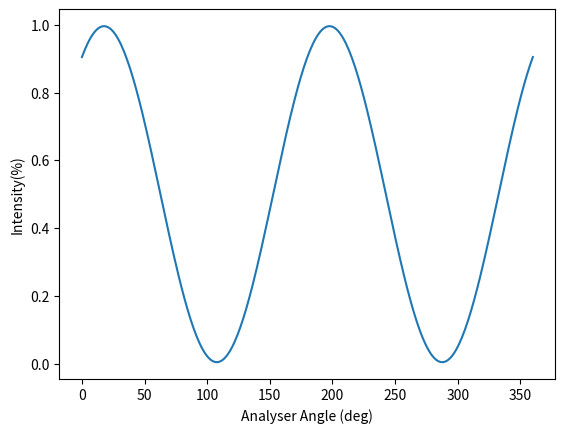

Reproduce this figure in Python.
# -*- coding: utf-8 -*-
"""
Spyder Editor

This is a temporary script file.
"""
#Coded based on the Ellipsometry and polarised light pg 283 - 288
#Ellipsometric function of a film-substrate system: Applications to the design of reflection-type optical devices and to ellipsometry
# assuming isotropic materials



import numpy as np
import matplotlib.pyplot as plt


wavelength = 650e-9 # wavelength of light

phi_0_DEG = 45
phi_0 = np.deg2rad(phi_0_DEG)
N_0 = 1.000 # refractive index of ambient medium (air)
N_1 = 0.15557 + 3.6024j  # refractive index of thin film
N_2 = 1.5   #refractive index of Substrate
d = 10e-9 # Film thickness
analyser_angle = np.linspace(0,np.pi*2,300)
pol_angle = np.radians(45)

# Use Snells law to find phi_1 and phi_2

phi_1 = np.arcsin(N_0*np.sin(phi_0)/N_1)
phi_2 = np.arcsin(N_1*np.sin(phi_1)/N_2)

# Fresnel Equations for s and p polarised light at the different interfaces
r_01p = (N_1*np.cos(phi_0) - N_0*np.cos(phi_1)) / (N_1*np.cos(phi_0) + N_0*np.cos(phi_1))
r_12p = (N_2*np.cos(phi_1) - N_1*np.cos(phi_2)) / (N_2*np.cos(phi_1) + N_1*np.cos(phi_2))
r_01s = (N_0*np.cos(phi_0) - N_1*np.cos(phi_1)) / (N_0*np.cos(phi_0) + N_1*np.cos(phi_1))
r_12s = (N_1*np.cos(phi_1) - N_2*np.cos(phi_2)) / (N_1*np.cos(phi_1) + N_2*np.cos(phi_2))


Beta = 2 * np.pi * (d / wavelength) * N_1 * np.cos(phi_1)

# Reflection Coefficients for p and s waves
R_p = r_01p + r_12p * np.exp(-2j*Beta) / 1 + r_01p * r_12p * np.exp(-2j*Beta)
R_s = r_01s + r_12s * np.exp(-2j*Beta) / 1 + r_01s * r_12s * np.exp(-2j*Beta)

rho = R_p / R_s

Psi = np.arctan(np.absolute(rho))
Delta = np.angle(rho)


Psi_prime = np.arctan(np.tan(Psi)/np.tan(pol_angle))

S_0 = 1 

S_1 = - np.cos(2*Psi_prime) 

S_2 = np.sin(2*Psi_prime)*np.cos(Delta)

I = .5*(S_0 + S_1*np.cos(2*analyser_angle)+S_2*np.sin(2*analyser_angle))



plt.figure(0)
plt.plot(np.degrees(analyser_angle),I)
plt.xlabel('Analyser Angle (deg)')
plt.ylabel('Intensity(%)')
plt.show()

